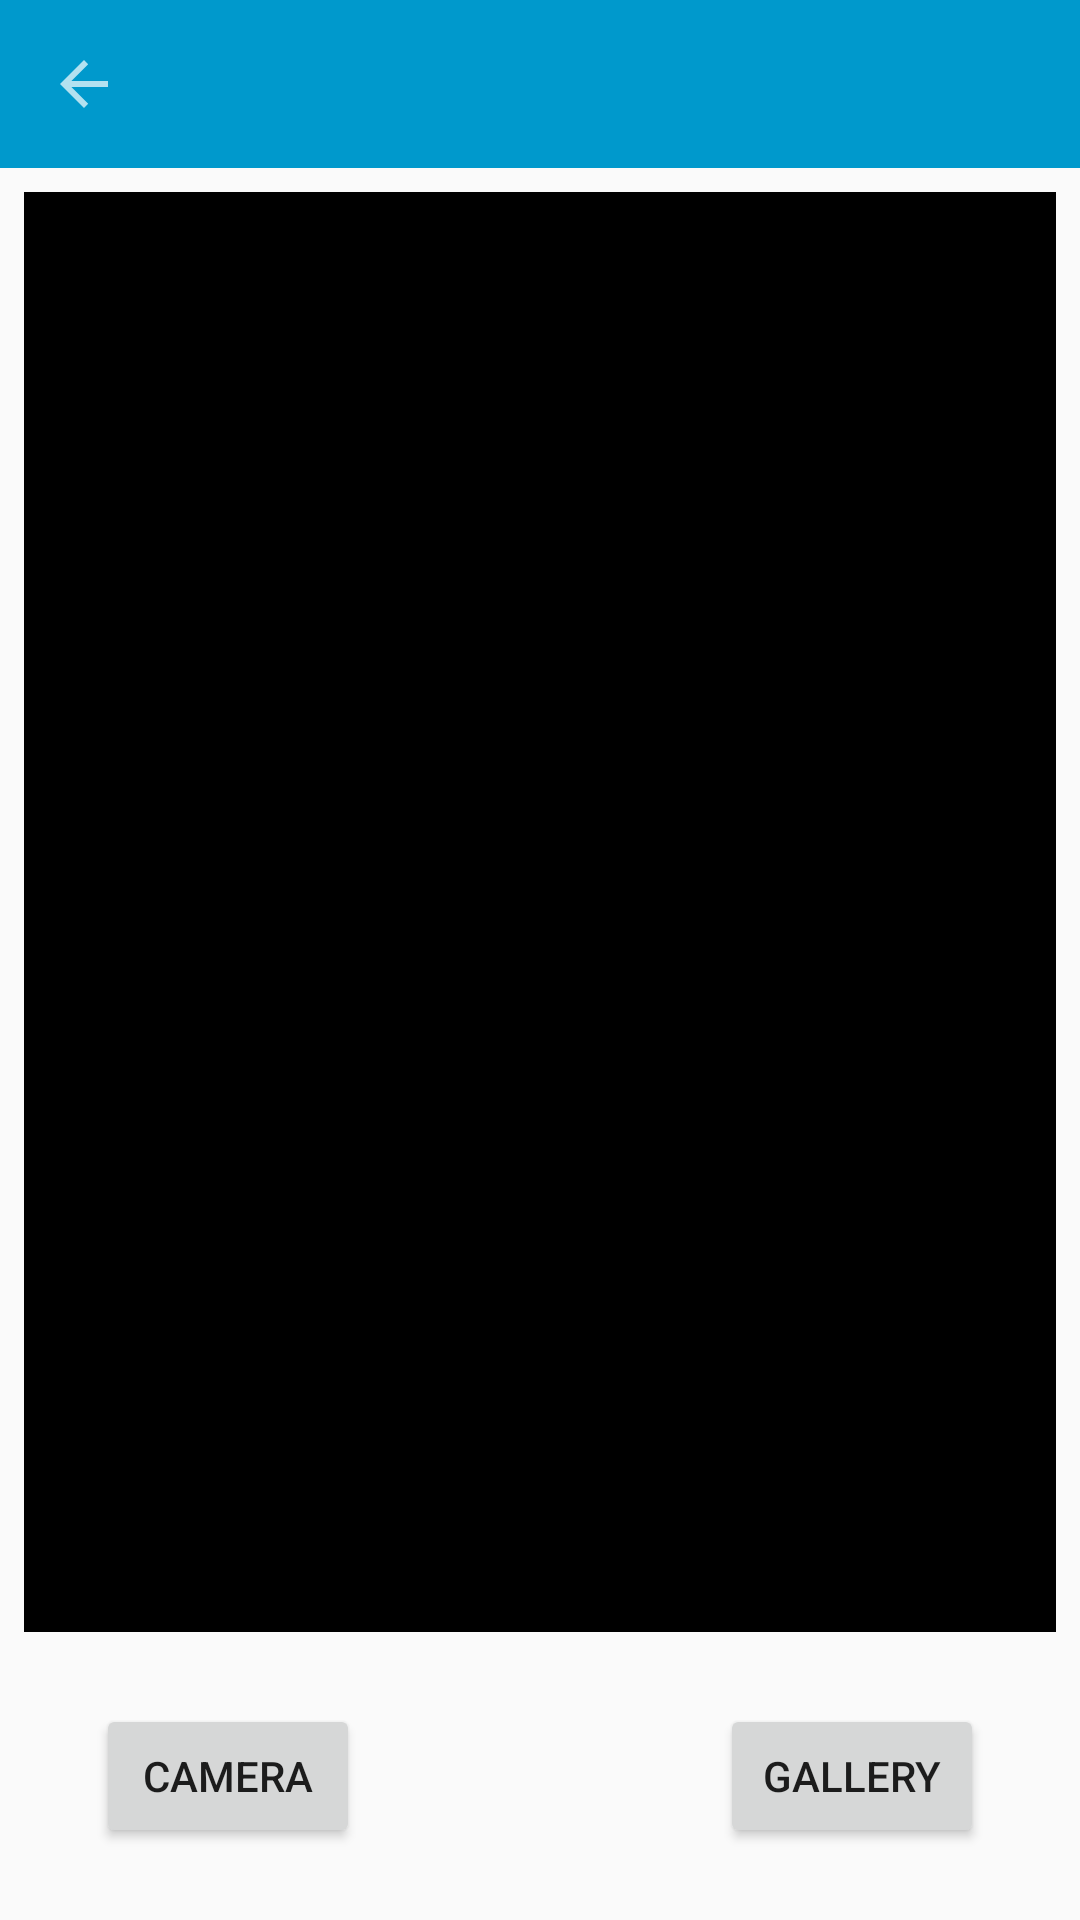

Android layout source for this screen:
<!-- AndroidManifest.xml: application theme AppTheme -->
<!-- res/layout/activity_camera_gallery.xml -->
<?xml version="1.0" encoding="utf-8"?>
<androidx.constraintlayout.widget.ConstraintLayout xmlns:android="http://schemas.android.com/apk/res/android"
    xmlns:app="http://schemas.android.com/apk/res-auto"
    xmlns:tools="http://schemas.android.com/tools"
    android:layout_width="match_parent"
    android:layout_height="match_parent"
    tools:context=".CameraGallery">

    <include
        android:id="@+id/include"
        layout="@layout/content_all"
        android:layout_width="match_parent"
        android:layout_height="?attr/actionBarSize"
        app:layout_constraintEnd_toEndOf="parent"
        app:layout_constraintStart_toStartOf="parent"
        app:layout_constraintTop_toTopOf="parent" />

    <ImageView
        android:id="@+id/imageViewCameraGallery"
        android:layout_width="0dp"
        android:layout_height="0dp"
        android:layout_marginStart="8dp"
        android:layout_marginTop="8dp"
        android:layout_marginEnd="8dp"
        android:layout_marginBottom="24dp"
        android:scaleType="fitCenter"
        app:layout_constraintBottom_toTopOf="@+id/uploadBtn"
        app:layout_constraintEnd_toEndOf="parent"
        app:layout_constraintStart_toStartOf="parent"
        app:layout_constraintTop_toBottomOf="@+id/include"
        app:srcCompat="@android:color/black" />

    <Button
        android:id="@+id/cameraBtn"
        android:layout_width="wrap_content"
        android:layout_height="wrap_content"
        android:layout_marginEnd="16dp"
        android:layout_marginBottom="24dp"
        android:text="Camera"
        app:layout_constraintBottom_toBottomOf="parent"
        app:layout_constraintEnd_toStartOf="@+id/uploadBtn" />

    <Button
        android:id="@+id/uploadBtn"
        android:layout_width="wrap_content"
        android:layout_height="wrap_content"
        android:layout_marginBottom="24dp"
        android:text="Upload"
        android:visibility="invisible"
        app:layout_constraintBottom_toBottomOf="parent"
        app:layout_constraintEnd_toEndOf="parent"
        app:layout_constraintHorizontal_bias="0.5"
        app:layout_constraintStart_toStartOf="parent" />

    <Button
        android:id="@+id/galleryBtn"
        android:layout_width="wrap_content"
        android:layout_height="wrap_content"
        android:layout_marginStart="16dp"
        android:layout_marginBottom="24dp"
        android:text="Gallery"
        app:layout_constraintBottom_toBottomOf="parent"
        app:layout_constraintStart_toEndOf="@+id/uploadBtn" />

    <ProgressBar
        android:id="@+id/progressBarUploadPhoto"
        style="?android:attr/progressBarStyle"
        android:layout_width="wrap_content"
        android:layout_height="wrap_content"
        android:layout_marginBottom="24dp"
        android:visibility="invisible"
        app:layout_constraintBottom_toBottomOf="parent"
        app:layout_constraintEnd_toEndOf="parent"
        app:layout_constraintHorizontal_bias="0.5"
        app:layout_constraintStart_toStartOf="parent" />

</androidx.constraintlayout.widget.ConstraintLayout>
<!-- res/layout/content_all.xml (included above) -->
<androidx.constraintlayout.widget.ConstraintLayout
    xmlns:android="http://schemas.android.com/apk/res/android"
    xmlns:app="http://schemas.android.com/apk/res-auto"
    xmlns:tools="http://schemas.android.com/tools"
    android:layout_width="match_parent"
    android:layout_height="match_parent">

    <androidx.appcompat.widget.Toolbar
        android:id="@+id/toolbarAll"
        android:layout_width="match_parent"
        android:layout_height="?attr/actionBarSize"
        app:navigationIcon="?attr/homeAsUpIndicator"
        android:background="#ff0099cc"
        app:layout_constraintEnd_toEndOf="parent"
        app:layout_constraintStart_toStartOf="parent"
        app:layout_constraintTop_toTopOf="parent"
        android:theme="@style/ThemeOverlay.AppCompat.Dark"/>


</androidx.constraintlayout.widget.ConstraintLayout>
<!-- resources referenced by this layout -->
<resources>
  <style name="AppTheme" parent="Theme.AppCompat.Light.DarkActionBar">
          
          <item name="colorPrimary">@color/colorPrimary</item>
          <item name="colorPrimaryDark">@color/colorPrimaryDark</item>
          <item name="colorAccent">@color/colorAccent</item>
      </style>
  <!-- not gathered from this repository: default colours our renderer supplied (Android Studio template values) -->
  <color name="colorPrimary">#FF6200EE</color>
  <color name="colorPrimaryDark">#FF3700B3</color>
  <color name="colorAccent">#FF03DAC5</color>
</resources>
